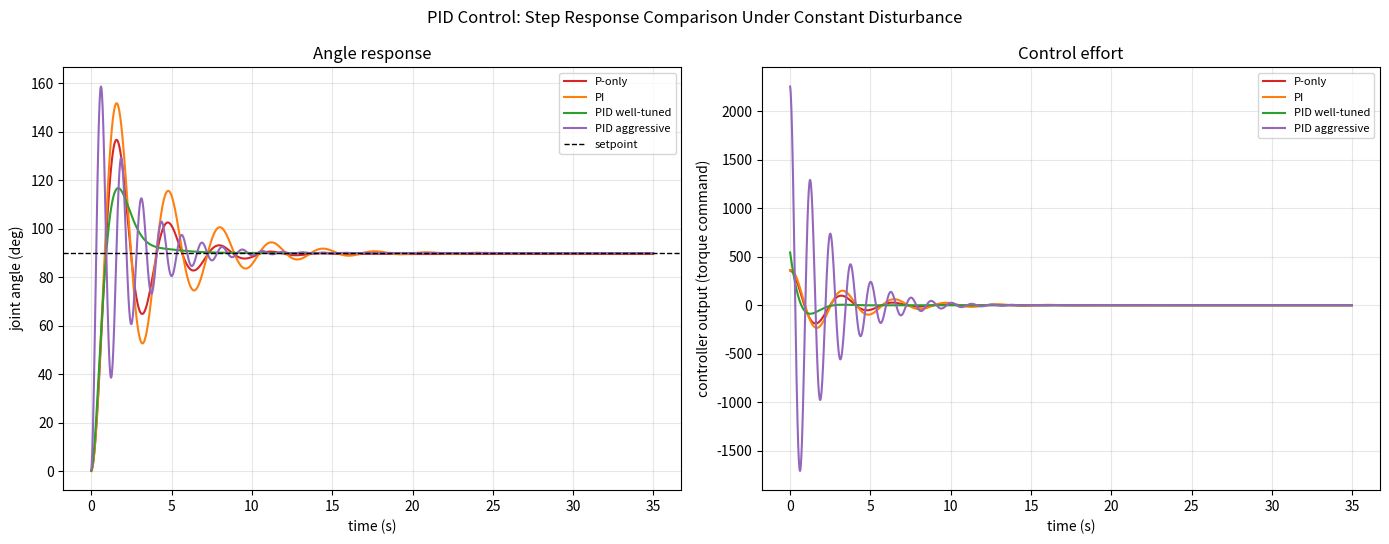

Generate this figure with matplotlib:
"""
03 - Control Systems and PID Controllers
==========================================

Companion practical for Theory/03 Control Systems and PID Controllers.md

This script implements a PID controller from scratch (matching the
theory's Python listing, generalized to a fixed simulation dt rather
than wall-clock time so results are reproducible) and uses it to drive
a simple simulated plant: a DC-motor-driven joint that must reach and
hold a target angle, starting from rest, under a constant disturbance
torque (e.g. gravity acting on an arm) -- exactly the scenario the
theory uses to motivate the I term.

We compare four controllers on the identical plant and disturbance:
    1. P-only            -- shows persistent steady-state error
    2. PI                -- shows steady-state error eliminated
    3. PID (well tuned)  -- fast, small overshoot, well damped
    4. PID (aggressive)  -- high Kp, low Kd -> overshoot and oscillation

Run:
    pip install numpy matplotlib
    python 03_pid_control.py
"""

import numpy as np
import matplotlib.pyplot as plt


# ---------------------------------------------------------------------------
# PID Controller (discrete-time version of the theory's implementation)
# ---------------------------------------------------------------------------


class PIDController:
    """Textbook PID controller, discretized with a fixed timestep `dt`
    (instead of wall-clock time) so simulation results are deterministic.

    output = Kp*error + Ki*integral(error) + Kd*d(error)/dt

    Includes basic integral clamping to guard against unbounded windup,
    as flagged in the theory (`integral windup`).
    """

    def __init__(self, kp, ki, kd, setpoint, integral_limit=50.0):
        self.kp, self.ki, self.kd = kp, ki, kd
        self.setpoint = setpoint
        self.integral = 0.0
        self.prev_error = 0.0
        self.integral_limit = integral_limit
        self._first_update = True

    def update(self, measured_value, dt):
        error = self.setpoint - measured_value
        self.integral += error * dt
        self.integral = np.clip(self.integral, -self.integral_limit, self.integral_limit)

        if self._first_update:
            derivative = 0.0  # no previous error to differentiate against yet
            self._first_update = False
        else:
            derivative = (error - self.prev_error) / dt

        output = (self.kp * error) + (self.ki * self.integral) + (self.kd * derivative)
        self.prev_error = error
        return output


# ---------------------------------------------------------------------------
# Plant: a simple rotational joint with inertia, viscous damping, and a
# constant disturbance torque (e.g. gravity pulling the arm down)
# ---------------------------------------------------------------------------


class JointPlant:
    """angle'' = (motor_torque - damping*angle' - disturbance_torque) / inertia

    A simple second-order system: the controller's output is treated as
    an applied torque, and the joint has inertia and viscous friction.
    """

    def __init__(self, inertia=1.0, damping=0.8, disturbance_torque=1.5):
        self.inertia = inertia
        self.damping = damping
        self.disturbance_torque = disturbance_torque
        self.angle = 0.0
        self.angular_velocity = 0.0

    def step(self, motor_torque, dt):
        angular_accel = (motor_torque - self.damping * self.angular_velocity
                          - self.disturbance_torque) / self.inertia
        self.angular_velocity += angular_accel * dt
        self.angle += self.angular_velocity * dt
        return self.angle


def run_simulation(kp, ki, kd, setpoint=90.0, sim_time=35.0, dt=0.02):
    """Run one closed-loop simulation and return the time/angle/command traces."""
    pid = PIDController(kp, ki, kd, setpoint)
    plant = JointPlant()

    n_steps = int(sim_time / dt)
    times = np.zeros(n_steps)
    angles = np.zeros(n_steps)
    commands = np.zeros(n_steps)

    for i in range(n_steps):
        t = i * dt
        command = pid.update(plant.angle, dt)
        angle = plant.step(command, dt)
        times[i] = t
        angles[i] = angle
        commands[i] = command

    return times, angles, commands


def analyze_response(times, angles, setpoint, settle_band=0.02):
    """Compute steady-state error, overshoot %, and rough settling time."""
    final_value = angles[-1]
    steady_state_error = setpoint - final_value

    peak = angles.max() if setpoint > 0 else angles.min()
    overshoot_pct = max(0.0, (peak - setpoint) / setpoint * 100) if setpoint != 0 else 0.0

    band = settle_band * abs(setpoint)
    settled_mask = np.abs(angles - setpoint) <= band
    settling_time = None
    # find the last time the signal leaves the band -> settling time is just after that
    outside = np.where(~settled_mask)[0]
    if len(outside) > 0 and outside[-1] < len(times) - 1:
        settling_time = times[outside[-1] + 1]
    elif len(outside) == 0:
        settling_time = times[0]

    return steady_state_error, overshoot_pct, settling_time


def main():
    print("=" * 70)
    print("PID CONTROL DEMO: JOINT ANGLE SETPOINT TRACKING UNDER DISTURBANCE")
    print("=" * 70)
    setpoint = 90.0
    print(f"Target angle: {setpoint} deg | Plant: inertia=1.0, damping=0.8, "
          f"constant disturbance torque=1.5 (models gravity)\n")

    configs = {
        "P-only          (Kp=4.0, Ki=0.0,  Kd=0.0)": (4.0, 0.0, 0.0),
        "PI              (Kp=4.0, Ki=1.0,  Kd=0.0)": (4.0, 1.0, 0.0),
        "PID well-tuned  (Kp=6.0, Ki=3.0,  Kd=2.5)": (6.0, 3.0, 2.5),
        "PID aggressive  (Kp=25.0, Ki=3.0, Kd=0.2)": (25.0, 3.0, 0.2),
    }

    results = {}
    for label, (kp, ki, kd) in configs.items():
        times, angles, commands = run_simulation(kp, ki, kd, setpoint=setpoint)
        sse, overshoot, settle_t = analyze_response(times, angles, setpoint)
        results[label] = (times, angles, commands)
        settle_str = f"{settle_t:.2f}s" if settle_t is not None else "n/a"
        print(f"{label}")
        print(f"    final angle={angles[-1]:7.3f} deg  "
              f"steady-state error={sse:7.3f} deg  "
              f"overshoot={overshoot:6.2f}%  settling~={settle_str}")

    # -----------------------------------------------------------------
    # Sanity checks matching the theory's claims
    # -----------------------------------------------------------------
    p_only_sse = abs(setpoint - results["P-only          (Kp=4.0, Ki=0.0,  Kd=0.0)"][1][-1])
    pi_sse = abs(setpoint - results["PI              (Kp=4.0, Ki=1.0,  Kd=0.0)"][1][-1])
    print()
    assert p_only_sse > 0.2, "P-only should leave a visible steady-state error under disturbance"
    print(f"Check: P-only leaves steady-state error ({p_only_sse:.3f} deg) -- matches theory.")
    assert pi_sse < 0.1, "Adding an I term should drive steady-state error near zero"
    print(f"Check: PI eliminates steady-state error ({pi_sse:.4f} deg) -- matches theory.")

    good_angles = results["PID well-tuned  (Kp=6.0, Ki=3.0,  Kd=2.5)"][1]
    agg_angles = results["PID aggressive  (Kp=25.0, Ki=3.0, Kd=0.2)"][1]
    good_overshoot = (good_angles.max() - setpoint) / setpoint * 100
    agg_overshoot = (agg_angles.max() - setpoint) / setpoint * 100
    assert agg_overshoot > good_overshoot, \
        "Aggressive high-Kp/low-Kd tuning should overshoot more than well-damped tuning"
    print(f"Check: aggressive tuning overshoots more ({agg_overshoot:.1f}%) than "
          f"well-tuned PID ({good_overshoot:.1f}%) -- matches theory.")

    # -----------------------------------------------------------------
    # Plot step responses
    # -----------------------------------------------------------------
    fig, axes = plt.subplots(1, 2, figsize=(14, 5.5))
    fig.suptitle("PID Control: Step Response Comparison Under Constant Disturbance")

    colors = {
        "P-only          (Kp=4.0, Ki=0.0,  Kd=0.0)": "tab:red",
        "PI              (Kp=4.0, Ki=1.0,  Kd=0.0)": "tab:orange",
        "PID well-tuned  (Kp=6.0, Ki=3.0,  Kd=2.5)": "tab:green",
        "PID aggressive  (Kp=25.0, Ki=3.0, Kd=0.2)": "tab:purple",
    }

    ax = axes[0]
    for label, (times, angles, commands) in results.items():
        ax.plot(times, angles, label=label.split("(")[0].strip(), color=colors[label])
    ax.axhline(setpoint, color="black", linestyle="--", linewidth=1, label="setpoint")
    ax.set_xlabel("time (s)")
    ax.set_ylabel("joint angle (deg)")
    ax.set_title("Angle response")
    ax.legend(fontsize=8)
    ax.grid(alpha=0.3)

    ax = axes[1]
    for label, (times, angles, commands) in results.items():
        ax.plot(times, commands, label=label.split("(")[0].strip(), color=colors[label])
    ax.set_xlabel("time (s)")
    ax.set_ylabel("controller output (torque command)")
    ax.set_title("Control effort")
    ax.legend(fontsize=8)
    ax.grid(alpha=0.3)

    plt.tight_layout()
    out_path = "pid_control_demo.png"
    plt.savefig(out_path, dpi=120)
    print(f"\nSaved plot to {out_path}")
    plt.show()


if __name__ == "__main__":
    main()
